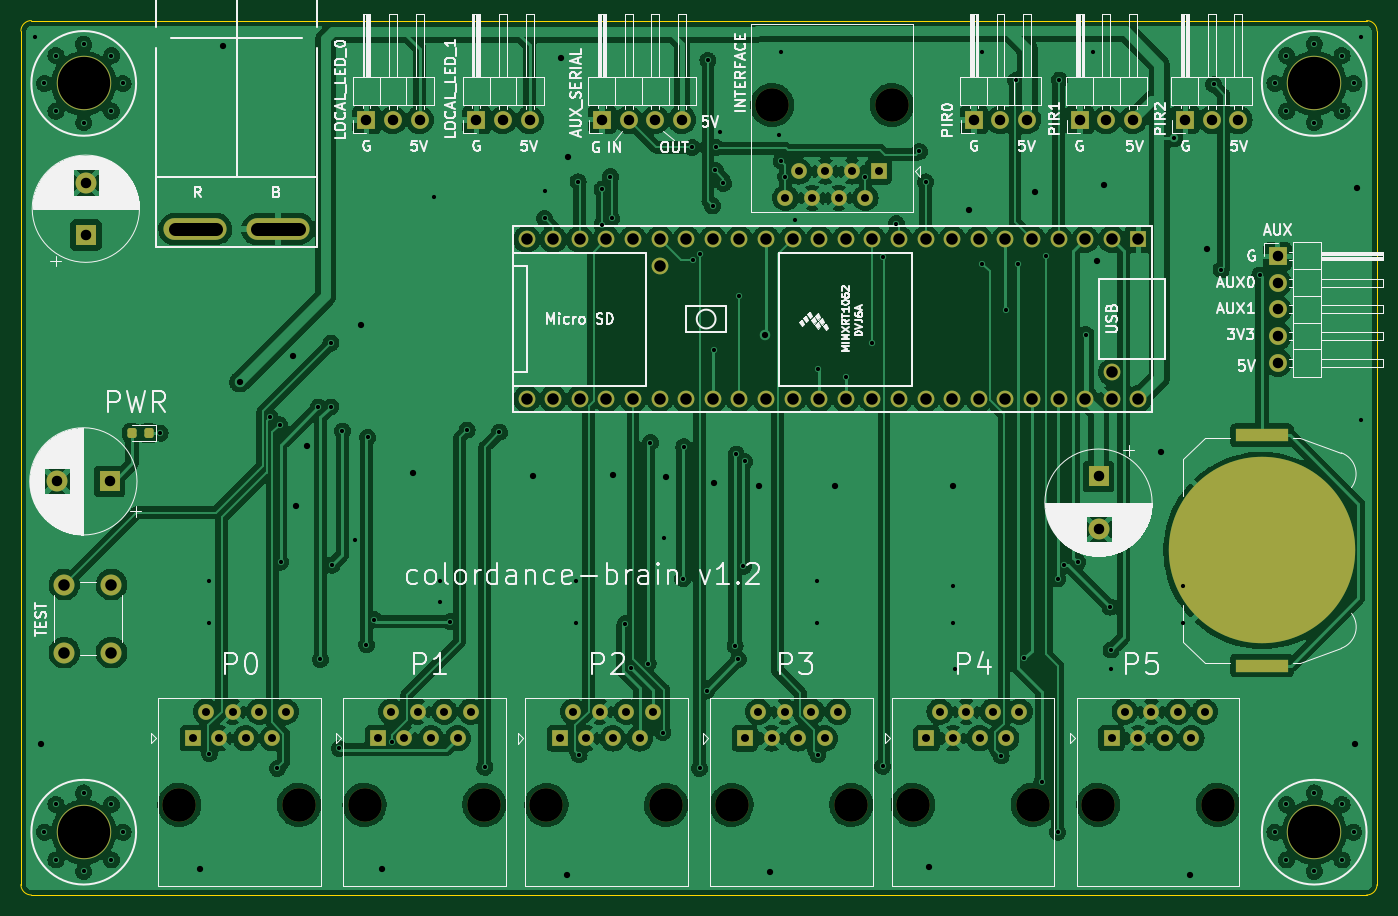
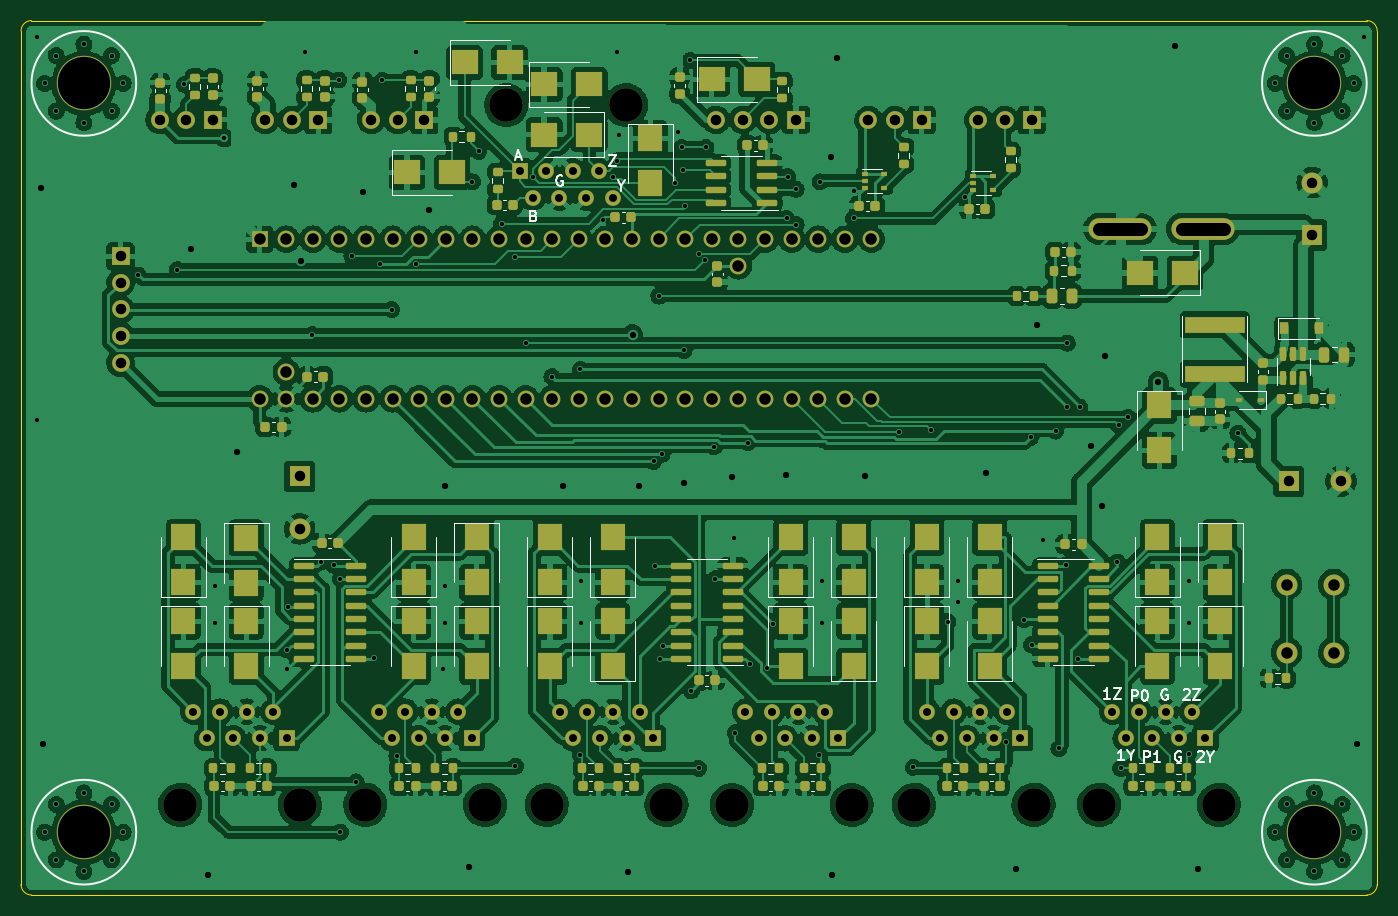
Circuit board: 11 layer files. Board 129.5 x 83.5 mm.
- bottom_copper: colordance-brain-B_Cu.gbl (689522 bytes)
- bottom_mask: colordance-brain-B_Mask.gbs (17924 bytes)
- paste: colordance-brain-B_Paste.gbp (12767 bytes)
- bottom_silk: colordance-brain-B_Silkscreen.gbo (37317 bytes)
- outline: colordance-brain-Edge_Cuts.gm1 (1091 bytes)
- top_copper: colordance-brain-F_Cu.gtl (468516 bytes)
- top_mask: colordance-brain-F_Mask.gts (6606 bytes)
- paste: colordance-brain-F_Paste.gtp (1399 bytes)
- top_silk: colordance-brain-F_Silkscreen.gto (91615 bytes)
- drill: colordance-brain-NPTH.drl (637 bytes)
- drill: colordance-brain-PTH.drl (5363 bytes)

=== bottom_copper: colordance-brain-B_Cu.gbl (689522 bytes, source omitted) ===
=== bottom_mask: colordance-brain-B_Mask.gbs (17924 bytes, source omitted) ===
=== paste: colordance-brain-B_Paste.gbp (12767 bytes, source omitted) ===
=== bottom_silk: colordance-brain-B_Silkscreen.gbo (37317 bytes, source omitted) ===
=== outline: colordance-brain-Edge_Cuts.gm1 ===
G04 #@! TF.GenerationSoftware,KiCad,Pcbnew,6.0.6-3a73a75311~116~ubuntu20.04.1*
G04 #@! TF.CreationDate,2022-07-27T20:26:18-06:00*
G04 #@! TF.ProjectId,colordance-brain,636f6c6f-7264-4616-9e63-652d62726169,rev?*
G04 #@! TF.SameCoordinates,Original*
G04 #@! TF.FileFunction,Profile,NP*
%FSLAX46Y46*%
G04 Gerber Fmt 4.6, Leading zero omitted, Abs format (unit mm)*
G04 Created by KiCad (PCBNEW 6.0.6-3a73a75311~116~ubuntu20.04.1) date 2022-07-27 20:26:18*
%MOMM*%
%LPD*%
G01*
G04 APERTURE LIST*
G04 #@! TA.AperFunction,Profile*
%ADD10C,0.050000*%
G04 #@! TD*
G04 APERTURE END LIST*
D10*
X144500000Y-129000000D02*
X144500000Y-47500000D01*
X15000000Y-129000000D02*
G75*
G03*
X16000000Y-130000000I1000000J0D01*
G01*
X16000000Y-130000000D02*
X143500000Y-130000000D01*
X144500000Y-47500000D02*
G75*
G03*
X143500000Y-46500000I-1000000J0D01*
G01*
X143500000Y-130000000D02*
G75*
G03*
X144500000Y-129000000I0J1000000D01*
G01*
X15000000Y-129000000D02*
X15000000Y-47500000D01*
X16000000Y-46500000D02*
G75*
G03*
X15000000Y-47500000I0J-1000000D01*
G01*
X16000000Y-46500000D02*
X143500000Y-46500000D01*
M02*

=== top_copper: colordance-brain-F_Cu.gtl (468516 bytes, source omitted) ===
=== top_mask: colordance-brain-F_Mask.gts (6606 bytes, source omitted) ===
=== paste: colordance-brain-F_Paste.gtp (1399 bytes, source withheld) ===
=== top_silk: colordance-brain-F_Silkscreen.gto (91615 bytes, source omitted) ===
=== drill: colordance-brain-NPTH.drl ===
M48
; DRILL file {KiCad 6.0.6-3a73a75311~116~ubuntu20.04.1} date Wed 27 Jul 2022 08:26:21 PM MDT
; FORMAT={-:-/ absolute / metric / decimal}
; #@! TF.CreationDate,2022-07-27T20:26:21-06:00
; #@! TF.GenerationSoftware,Kicad,Pcbnew,6.0.6-3a73a75311~116~ubuntu20.04.1
; #@! TF.FileFunction,NonPlated,1,2,NPTH
FMAT,2
METRIC
; #@! TA.AperFunction,NonPlated,NPTH,ComponentDrill
T1C3.200
%
G90
G05
T1
X30.135Y-121.382
X41.565Y-121.382
X47.815Y-121.382
X59.245Y-121.382
X65.185Y-121.392
X76.615Y-121.392
X82.865Y-121.392
X86.74Y-54.55
X94.295Y-121.392
X98.17Y-54.55
X100.195Y-121.382
X111.625Y-121.382
X117.875Y-121.382
X129.305Y-121.382
T0
M30

=== drill: colordance-brain-PTH.drl (5363 bytes, source omitted) ===
